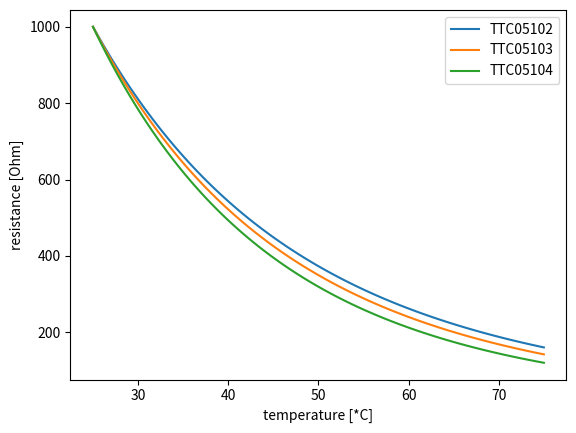

This chart was generated by the following Python code:
#!/usr/bin/env python
"""
NTC thermistor class

Based on https://pypi.python.org/pypi/thermistor
"""
from __future__ import print_function
import numpy

class SI_param(object):
    """Generic SI object, such as temperature and resistence"""
    _unit_conv = {}
    def __init__(self, value, unit=None):
        assert unit in self._unit_conv, 'Unsuported unit "%s"'%unit
        self._value = value
        self._unit = unit

    def unit(self, unit=None):
        assert unit in self._unit_conv, 'Unsuported unit "%s"'%unit
        value = self._value
        if unit != self._unit:
            value *= self._unit_conv[self._unit]['scale']
            value += self._unit_conv[self._unit]['offset']
            value -= self._unit_conv[unit]['offset']
            value /= self._unit_conv[unit]['scale']
        return value

    def __str__(self):
        return '%.3f %s'%(self._value,self._unit)

class Resistance(SI_param):
    """Resistance in ohm"""
    _unit_conv = dict(
        Mohm={'scale':1e6, 'offset':0},
        kohm={'scale':1e3, 'offset':0},
        ohm={'scale':1e0, 'offset':0},
        mohm={'scale':1e-3, 'offset':0},
    )
    def __init__(self, value, unit='kohm'):
        super(Resistance, self).__init__(value, unit)

class Temperature(SI_param):
    """Temperature in *K"""
    _unit_conv = dict(
        K={'scale':1, 'offset':0},
        C={'scale':1, 'offset':273.15},
        F={'scale':5/9,'offset':459.67*5/9},
    )
    def __init__(self, value, unit='K'):
        super(Temperature, self).__init__(value, unit)

class NTC(object):
    """Generig NTC"""
    def __init__(self, R0=10, B=3977, T0=298.15, T1=323.15):
        """Basic NTC parameters"""
        self.R0 = float(R0)   # resistence at T0 in [kOhm]
        self.B = float(B)     # beta(T0/T1) coefficient in [K]
        self.T0 = float(T0)   # 25 [*C] in [*K]
        self.T1 = float(T1)   # 50 [*C] in [*K]

    def temperature(self, R, r_unit='kohm', t_unit='C'):
        """resistance R [kohm] to temperature [unit]"""
        r_kohm = Resistance(R,r_unit).unit('kohm')
        temp_inv = numpy.log(r_kohm/self.R0)/self.B + 1/self.T0
        return Temperature(1/temp_inv, 'K').unit(t_unit)

    def reststance(self, T, unit='C'):
        """temperature [unit] to resistance R [kOhm] """
        temp = Temperature(T, unit).unit('K')
        temp = 1/temp - 1/self.T0
        return numpy.exp(self.B*temp)


class TTC05(NTC):
    """
    TKS TTC05 series
    http://www.thinking.com.tw/documents/en-TTC05.pdf
    """
    __catalog = {
        '005':NTC(.005, 2400), '010':NTC(.010, 2800), '015':NTC(.015, 2800),
        '020':NTC(.020, 2800), '025':NTC(.025, 2900), '045':NTC(.045, 3100),
        '050':NTC(.050, 3100), '060':NTC(.060, 3100), '085':NTC(.085, 3200),
        '090':NTC(.090, 3200), '101':NTC(.100, 3200), '121':NTC(.120, 3300),
        '151':NTC(.150, 3300), '201':NTC(.200, 3500), '221':NTC(.220, 3500),
        '251':NTC(.250, 3500), '301':NTC(.300, 3800), '471':NTC(.470, 3500),
        '501':NTC(.500, 3700), '681':NTC(.680, 3800), '701':NTC(.700, 3800),
        '102':NTC(1.00, 3800), '152':NTC(1.50, 3950), '202':NTC(2.00, 4000),
        '222':NTC(2.20, 4000), '252':NTC(2.50, 4000), '302':NTC(3.00, 4000),
        '332':NTC(3.30, 4000), '402':NTC(4.00, 4000), '472':NTC(4.70, 4050),
        '502':NTC(5.00, 3950), '602':NTC(6.00, 4050), '682':NTC(6.80, 4050),
        '802':NTC(8.00, 4050), '103':NTC(10.0, 4050), '123':NTC(12.0, 4050),
        '153':NTC(15.0, 4150), '203':NTC(20.0, 4250), '303':NTC(30.0, 4250),
        '473':NTC(47.0, 4300), '503':NTC(50.0, 4300), '104':NTC(100., 4400),
        '154':NTC(150., 4500), '204':NTC(200., 4600), '224':NTC(220., 4600),
        '474':NTC(470., 4750),
    }

    def catalog(self, model=None):
        """All NTCs in series"""
        if model is None:
            return self.__catalog.keys()
        else:
            return self.__catalog[model]

    def __init__(self, model):
        self.vendor = 'TKS'
        self.series = 'TTC05'
        self.model = "%03d"%int(model)
        self.name = '%s%s'%(self.series, self.model)
        try:
            ntc = self.catalog(self.model)
        except KeyError as error:
            print('Unknown NTC %s%s'%self.name)
            raise error
        super(TTC05, self).__init__(ntc.R0, ntc.B)

    def __str__(self):
        return '%s: %s'%(self.name, super(TTC05, self).__str__())

if __name__ == '__main__':
    import matplotlib.pyplot as plot
    import pandas

    catalog = pandas.DataFrame(
        index=numpy.linspace(25, 75, 100),  # 25 to 75 *C
    )

    for model in [102, 103, 104]:
        ntc=TTC05(model)
        catalog[ntc.name] = pandas.Series(
            ntc.reststance(catalog.index)*1e3,  # kOhm to Ohm
            index=catalog.index,
        )

    catalog.plot(logy=False, subplots=False)
    plot.xlabel("temperature [*C]")
    plot.ylabel("resistance [Ohm]")
    plot.savefig('TTC05.png')
    plot.show()
